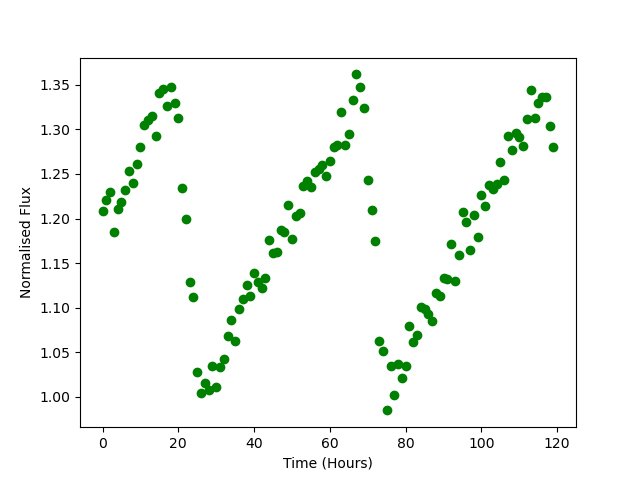

Data behind this chart, as committed beside it:
Time, Flux
0.0, 1.208
1.0, 1.22
2.0, 1.23
3.0, 1.185
4.0, 1.21
5.0, 1.218
6.0, 1.232
7.0, 1.254
8.0, 1.24
9.0, 1.261
10.0, 1.28
11.0, 1.305
12.0, 1.311
13.0, 1.316
14.0, 1.293
15.0, 1.341
16.0, 1.345
17.0, 1.326
18.0, 1.348
19.0, 1.33
20.0, 1.313
21.0, 1.235
22.0, 1.199
23.0, 1.128
24.0, 1.112
25.0, 1.028
26.0, 1.005
27.0, 1.016
28.0, 1.008
29.0, 1.035
30.0, 1.011
31.0, 1.033
32.0, 1.042
33.0, 1.068
34.0, 1.086
35.0, 1.063
36.0, 1.098
37.0, 1.11
38.0, 1.125
39.0, 1.113
40.0, 1.139
41.0, 1.128
42.0, 1.122
43.0, 1.133
44.0, 1.176
45.0, 1.162
46.0, 1.163
47.0, 1.187
48.0, 1.185
49.0, 1.215
50.0, 1.177
51.0, 1.203
52.0, 1.206
53.0, 1.236
54.0, 1.242
55.0, 1.236
56.0, 1.252
57.0, 1.256
58.0, 1.26
59.0, 1.248
... 60 more rows
